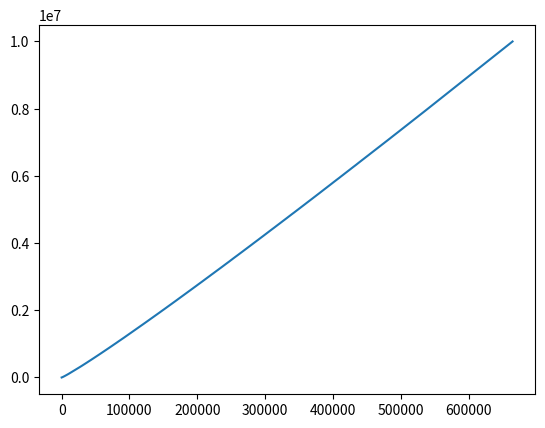

Write the Python code that produced this figure.
# To add a new cell, type '# %%'
# To add a new markdown cell, type '# %% [markdown]'
# %% Change working directory from the workspace root to the ipynb file location. Turn this addition off with the DataScience.changeDirOnImportExport setting
# ms-python.python added
import os
try:
	os.chdir(os.path.join(os.getcwd(), '..\\..\..\..\AppData\Local\Temp'))
	print(os.getcwd())
except:
	pass
# %%
import matplotlib.pyplot as plt
import numpy as np

highest_number_to_test = 10000000

def generate_primes_up_to(number):
    primes = [1, 2, 3]

    possibleFactors = []
    lastPossiblePrimeFactorIndex = 1

    loops = 0
    for backbone in range(6, number, 6):
        
        possiblePrime = int(backbone - 1)
        lastPossiblePrimeFactor = np.sqrt(possiblePrime)
        while primes[lastPossiblePrimeFactorIndex] <= lastPossiblePrimeFactor:
            possibleFactors.append(primes[lastPossiblePrimeFactorIndex])
            lastPossiblePrimeFactorIndex += 1

        if is_prime(possiblePrime, possibleFactors):
            primes.append(possiblePrime)
        
        possiblePrime += 2
        lastPossiblePrimeFactor = np.sqrt(possiblePrime)
        while primes[lastPossiblePrimeFactorIndex] <= lastPossiblePrimeFactor:
            possibleFactors.append(primes[lastPossiblePrimeFactorIndex])
            lastPossiblePrimeFactorIndex += 1

        if is_prime(possiblePrime, possibleFactors):
            primes.append(possiblePrime)

        loops += 1
        if loops % 100 == 0:
            print(backbone, len(primes) / backbone)

    return primes

def is_prime(possiblePrime, possibleFactors):
    for possibleFactor in possibleFactors:
        if possiblePrime % possibleFactor == 0:
            return False

    return True 

def fn(index):
    return primes[int(index)]

def map(func, listOfNumbers):
    result = []
    for number in listOfNumbers:
        result.append(func(number))
    return result

def self_test():
    to100 = [1, 2, 3, 5, 7, 11, 13, 17, 19, 23, 29, 31, 37, 41, 43, 47, 53, 59, 61, 67, 71, 73, 79, 83, 89, 97]
    to200 = [101, 103, 107, 109, 113, 127, 131, 137, 139, 149, 151, 157, 163, 167, 173, 179, 181, 191, 193, 197, 199]
    to300 = [211, 223, 227, 229, 233, 239, 241, 251, 257, 263, 269, 271, 277, 281, 283, 293]
    to400 = [307, 311, 313, 317, 331, 337, 347, 349, 353, 359, 367, 373, 379, 383, 389, 397]
    to500 = [401, 409, 419, 421, 431, 433, 439, 443, 449, 457, 461, 463, 467, 479, 487, 491, 499]
    expectedPrimes = to100 + to200 + to300 + to400 + to500
    
    generatedPrimes = generate_primes_up_to(500)
    if generatedPrimes != expectedPrimes:
        print("Broken: ", generatedPrimes)
        index = 0
        while generatedPrimes[index] == expectedPrimes[index]:
            index += 1
        raise Exception("Self-test failed - mismatch at index ", index)

self_test()
primes = generate_primes_up_to(highest_number_to_test)

x = np.linspace(0, len(primes)-1, len(primes))

plt.plot(x, map(fn, x))

plt.show()

